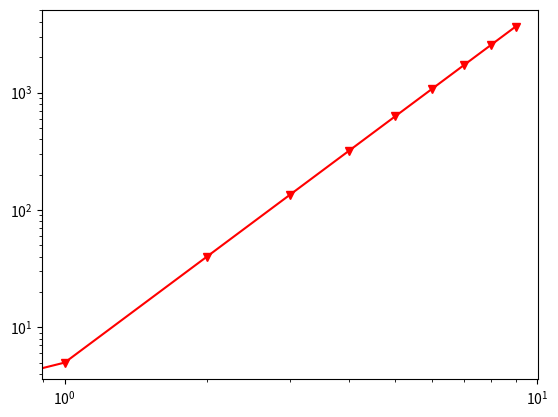

Here is the Python script that generated this plot:
import matplotlib.pyplot as plt

def gen_linear(m, c):
    x_vals = range(0,10)
    y_vals = [ m*x + c for x in x_vals]
    return (x_vals, y_vals)


def gen_poly(a, n):
    x_vals = range(0,10)
    y_vals = [ a * (x**n) for x in x_vals]
    return (x_vals, y_vals)

def plot_both():
    (x, y) = gen_linear(5, 3)
    plt.plot(x, y, 'b-')
    plt.plot(x, y, 'bv')
    
    (x, y) = gen_poly(5, 3)
    plt.plot(x, y, 'r-')
    plt.plot(x, y, 'rv')

    plt.savefig("linpoly.png")
    plt.show()

def plot_loglog():
    (x, y) = gen_poly(5, 3)
    plt.loglog(x, y, 'r-')
    plt.loglog(x, y, 'rv')
    plt.savefig("loglog.png")
    plt.show()

if __name__ == "__main__":
    plot_loglog()
